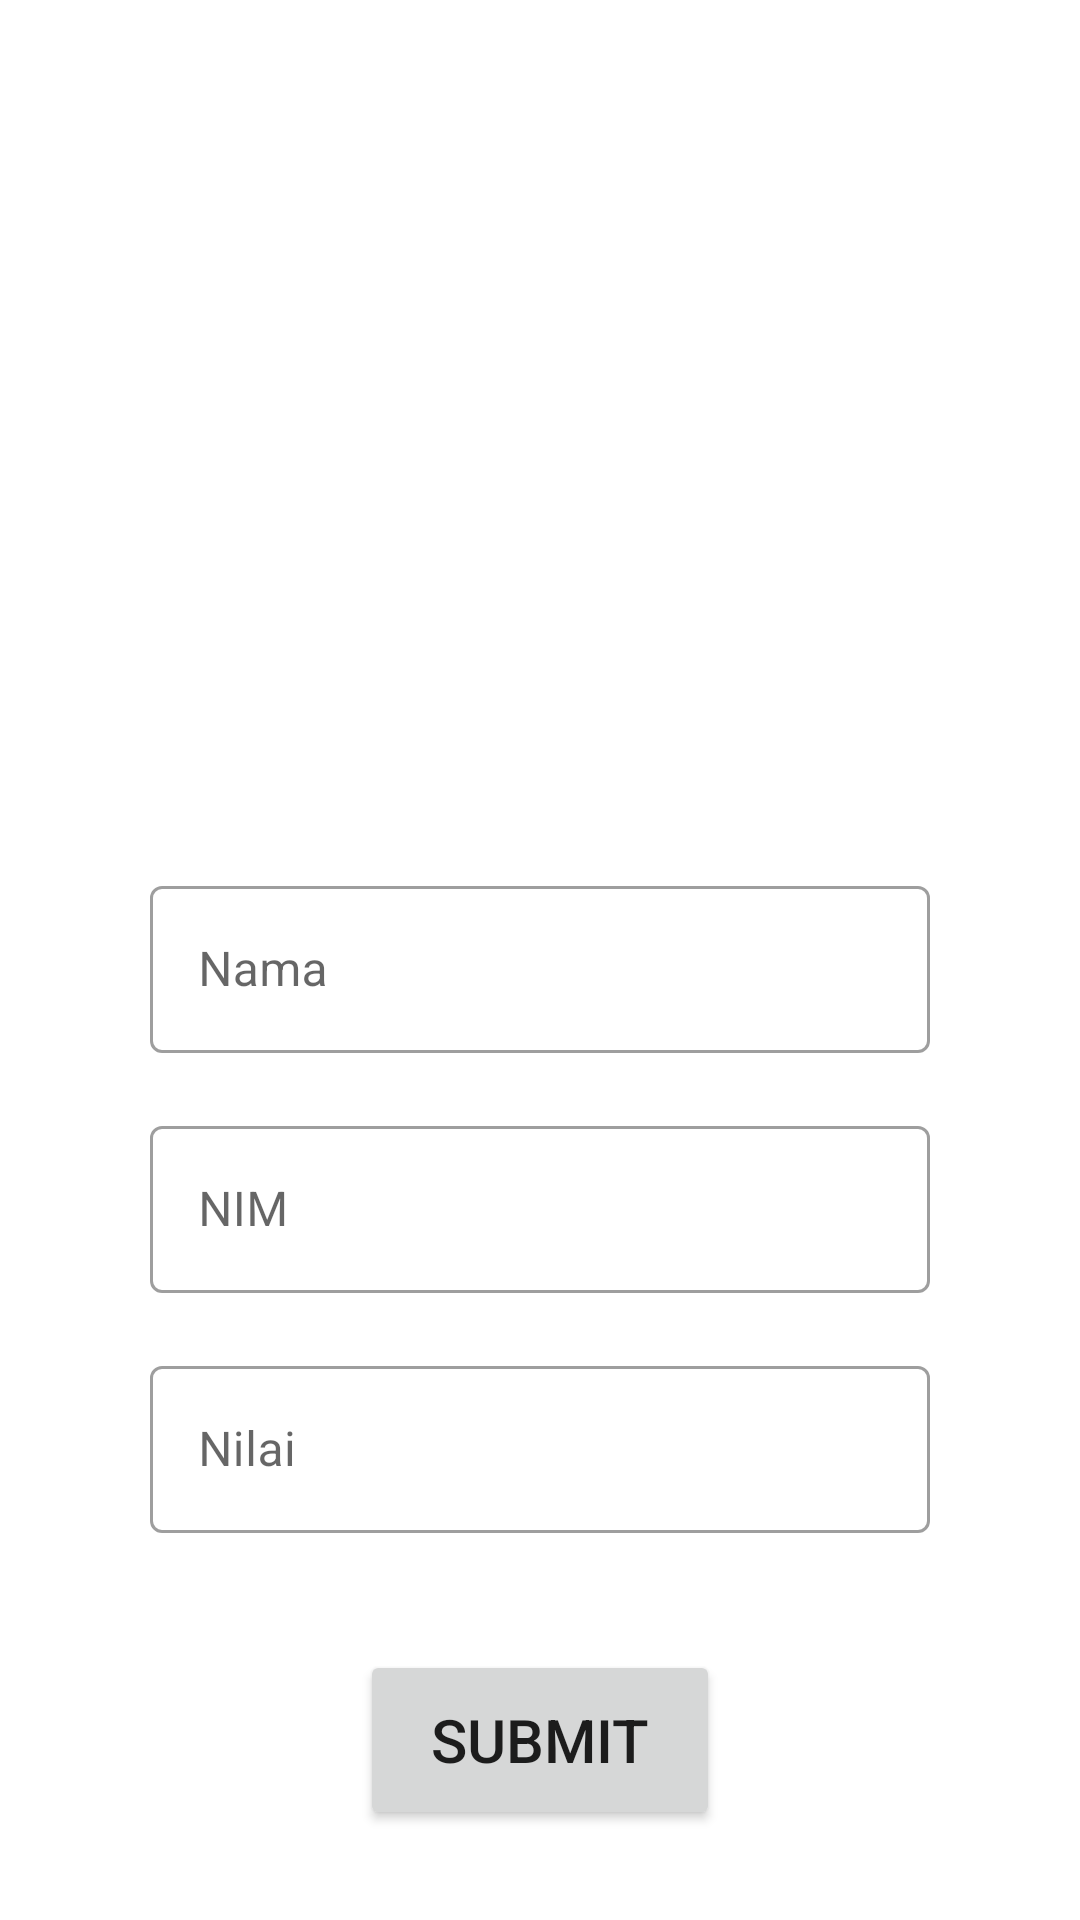

Reconstruct the res/layout file that produces this screen, plus the resources it refers to.
<!-- AndroidManifest.xml: application theme Theme.KonverterNilai -->
<!-- res/layout/activity_main.xml -->
<?xml version="1.0" encoding="utf-8"?>
<androidx.constraintlayout.widget.ConstraintLayout xmlns:android="http://schemas.android.com/apk/res/android"
    xmlns:app="http://schemas.android.com/apk/res-auto"
    xmlns:tools="http://schemas.android.com/tools"
    android:layout_width="match_parent"
    android:layout_height="match_parent"
    tools:context=".InputActivity">

    <RelativeLayout
        android:layout_width="match_parent"
        android:layout_height="match_parent">

        <ImageView
            android:id="@+id/iv_logo"
            android:layout_width="150dp"
            android:layout_height="150dp"
            android:layout_marginTop="100dp"
            android:src="@drawable/docs_logo"
            android:layout_centerHorizontal="true" />

        <com.google.android.material.textfield.TextInputLayout
            android:id="@+id/at_nama"
            style="@style/Widget.MaterialComponents.TextInputLayout.OutlinedBox"
            android:layout_width="match_parent"
            android:layout_height="wrap_content"
            android:layout_marginTop="290dp"
            android:layout_marginStart="50dp"
            android:layout_marginEnd="50dp"
            android:hint="@string/nama">

            <com.google.android.material.textfield.TextInputEditText
                android:id="@+id/et_nama"
                android:layout_width="match_parent"
                android:layout_height="wrap_content"
                android:inputType="textCapWords"/>

        </com.google.android.material.textfield.TextInputLayout>

        <com.google.android.material.textfield.TextInputLayout
            android:id="@+id/at_nim"
            style="@style/Widget.MaterialComponents.TextInputLayout.OutlinedBox"
            android:layout_width="match_parent"
            android:layout_height="wrap_content"
            android:layout_marginTop="370dp"
            android:layout_marginStart="50dp"
            android:layout_marginEnd="50dp"
            android:hint="@string/nim">

            <com.google.android.material.textfield.TextInputEditText
                android:id="@+id/et_nim"
                android:layout_width="match_parent"
                android:layout_height="wrap_content"
                android:inputType="number"
                android:maxLength="9"/>

        </com.google.android.material.textfield.TextInputLayout>

        <com.google.android.material.textfield.TextInputLayout
            android:id="@+id/at_nilai"
            style="@style/Widget.MaterialComponents.TextInputLayout.OutlinedBox"
            android:layout_width="match_parent"
            android:layout_height="wrap_content"
            android:layout_marginTop="450dp"
            android:layout_marginStart="50dp"
            android:layout_marginEnd="50dp"
            android:hint="@string/nilai">

            <com.google.android.material.textfield.TextInputEditText
                android:id="@+id/et_nilai"
                android:layout_width="match_parent"
                android:layout_height="wrap_content"
                android:inputType="numberDecimal"
                android:maxLength="4"/>

        </com.google.android.material.textfield.TextInputLayout>

        <Button
            android:id="@+id/btn_submit"
            android:layout_width="120dp"
            android:layout_height="60dp"
            android:layout_marginTop="550dp"
            android:text="submit"
            android:textSize="20sp"
            android:layout_centerHorizontal="true" />

    </RelativeLayout>

</androidx.constraintlayout.widget.ConstraintLayout>
<!-- resources referenced by this layout -->
<resources>
  <string name="nama">Nama</string>
  <string name="nilai">Nilai</string>
  <string name="nim">NIM</string>
  <style name="Theme.KonverterNilai" parent="Theme.MaterialComponents.DayNight.DarkActionBar">
          
          <item name="colorPrimary">@color/purple_500</item>
          <item name="colorPrimaryVariant">@color/purple_700</item>
          <item name="colorOnPrimary">@color/white</item>
          
          <item name="colorSecondary">@color/teal_200</item>
          <item name="colorSecondaryVariant">@color/teal_700</item>
          <item name="colorOnSecondary">@color/black</item>
          
          <item name="android:statusBarColor" tools:targetApi="l">?attr/colorPrimaryVariant</item>
          
      </style>
  <!-- not gathered from this repository: default colours our renderer supplied (Android Studio template values) -->
  <color name="purple_500">#FF6200EE</color>
  <color name="purple_700">#FF3700B3</color>
  <color name="teal_200">#FF03DAC5</color>
  <color name="teal_700">#FF018786</color>
  <color name="black">#FF000000</color>
  <color name="white">#FFFFFFFF</color>
</resources>
